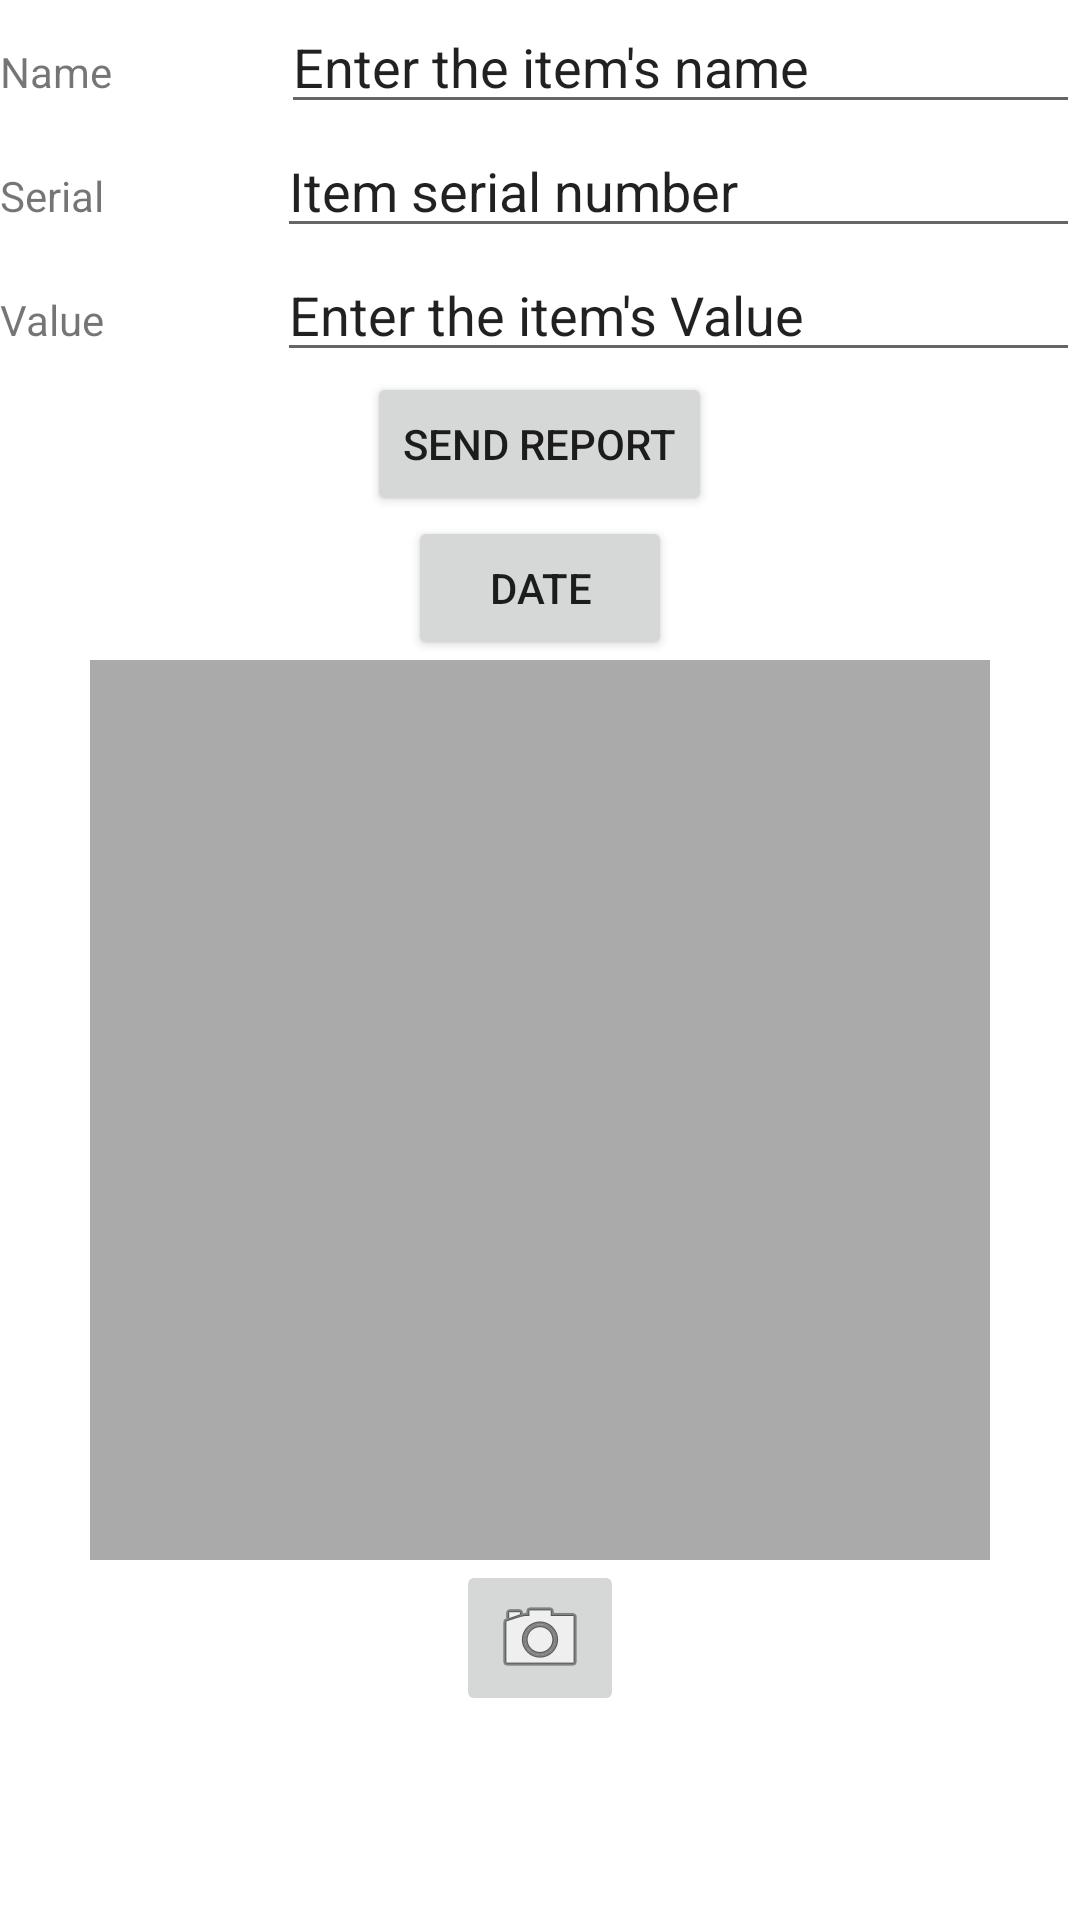

Reconstruct the res/layout file that produces this screen, plus the resources it refers to.
<!-- AndroidManifest.xml: application theme Theme.Homepwner -->
<!-- res/layout/fragment_item.xml -->
<?xml version="1.0" encoding="utf-8"?>
<LinearLayout xmlns:android="http://schemas.android.com/apk/res/android"
    xmlns:app="http://schemas.android.com/apk/res-auto"
    xmlns:tools="http://schemas.android.com/tools"
    android:layout_width="match_parent"
    android:layout_height="match_parent"
    android:orientation="vertical">

    <LinearLayout
        android:layout_width="match_parent"
        android:layout_height="wrap_content"
        android:orientation="horizontal">

        <TextView
            android:id="@+id/textView1"
            android:layout_width="wrap_content"
            android:layout_height="wrap_content"
            android:layout_weight="1"
            android:text="@string/item_name" />

        <EditText
            android:id="@+id/item_name"
            android:layout_width="wrap_content"
            android:layout_height="wrap_content"
            android:layout_weight="1"
            android:ems="10"
            android:inputType="textPersonName"
            android:text="@string/item_name_help" />
    </LinearLayout>

    <LinearLayout
        android:layout_width="match_parent"
        android:layout_height="wrap_content"
        android:orientation="horizontal">

        <TextView
            android:id="@+id/textView2"
            android:layout_width="wrap_content"
            android:layout_height="wrap_content"
            android:layout_weight="1"
            android:text="@string/serial" />

        <EditText
            android:id="@+id/item_serial"
            android:layout_width="wrap_content"
            android:layout_height="wrap_content"
            android:layout_weight="1"
            android:ems="10"
            android:inputType="textPersonName"
            android:text="@string/serial_help" />

    </LinearLayout>

    <LinearLayout
        android:layout_width="match_parent"
        android:layout_height="wrap_content"
        android:orientation="horizontal">

        <TextView
            android:id="@+id/textView3"
            android:layout_width="wrap_content"
            android:layout_height="wrap_content"
            android:layout_weight="1"
            android:text="@string/value" />

        <EditText
            android:id="@+id/item_value"
            android:layout_width="wrap_content"
            android:layout_height="wrap_content"
            android:layout_weight="1"
            android:ems="10"
            android:inputType="textPersonName"
            android:text="@string/value_help" />
    </LinearLayout>
    <RelativeLayout
        android:layout_width="match_parent"
        android:layout_height="wrap_content">
       <Button
           android:id="@+id/reportButton"
           android:layout_width="wrap_content"
           android:layout_height="wrap_content"
           android:layout_centerVertical="true"
           android:layout_centerHorizontal="true"
           android:text="@string/send_report_button"></Button>

    </RelativeLayout>

   <RelativeLayout
       android:id="@+id/relativeLayout1"
       android:layout_width="match_parent"
       android:layout_height="wrap_content">
       <Button
           android:id="@+id/date"
           android:layout_width="wrap_content"
           android:layout_height="wrap_content"
           android:layout_centerVertical="true"
           android:layout_centerHorizontal="true"
           android:text="@string/date" />
   </RelativeLayout>



    <RelativeLayout
        android:layout_width="match_parent"
        android:layout_height="wrap_content">
        <ImageView
            android:id="@+id/item_photo"
            android:layout_width="300dp"
            android:layout_height="300dp"
            android:scaleType="centerInside"
            android:cropToPadding="true"
            android:layout_centerVertical="true"
            android:layout_centerHorizontal="true"
            android:background="@android:color/darker_gray">
        </ImageView>


    </RelativeLayout>
    <RelativeLayout
        android:layout_gravity="bottom"
        android:orientation="horizontal"
        android:layout_width="match_parent"
        android:layout_height="fill_parent"
        android:layout_centerHorizontal="true">

        <ImageButton
            android:id="@+id/item_camera"
            android:layout_width="wrap_content"
            android:layout_height="wrap_content"
            android:layout_centerHorizontal="true"
            android:layout_gravity="top"
            android:src="@android:drawable/ic_menu_camera">

        </ImageButton>

    </RelativeLayout>

</LinearLayout>
<!-- resources referenced by this layout -->
<resources>
  <string name="date">Date</string>
  <string name="item_name">Name</string>
  <string name="item_name_help">Enter the item\'s name</string>
  <string name="send_report_button">Send Report</string>
  <string name="serial">Serial</string>
  <string name="serial_help">Item serial number</string>
  <string name="value">Value</string>
  <string name="value_help">Enter the item\'s Value</string>
  <style name="Theme.Homepwner" parent="Theme.MaterialComponents.DayNight.DarkActionBar">
          
          <item name="colorPrimary">@color/purple_500</item>
          <item name="colorPrimaryVariant">@color/purple_700</item>
          <item name="colorOnPrimary">@color/white</item>
          
          <item name="colorSecondary">@color/teal_200</item>
          <item name="colorSecondaryVariant">@color/teal_700</item>
          <item name="colorOnSecondary">@color/black</item>
          
          <item name="android:statusBarColor" tools:targetApi="21">?attr/colorPrimaryVariant</item>
          
      </style>
  <!-- not gathered from this repository: default colours our renderer supplied (Android Studio template values) -->
  <color name="purple_500">#FF6200EE</color>
  <color name="purple_700">#FF3700B3</color>
  <color name="teal_200">#FF03DAC5</color>
  <color name="teal_700">#FF018786</color>
  <color name="black">#FF000000</color>
  <color name="white">#FFFFFFFF</color>
</resources>
